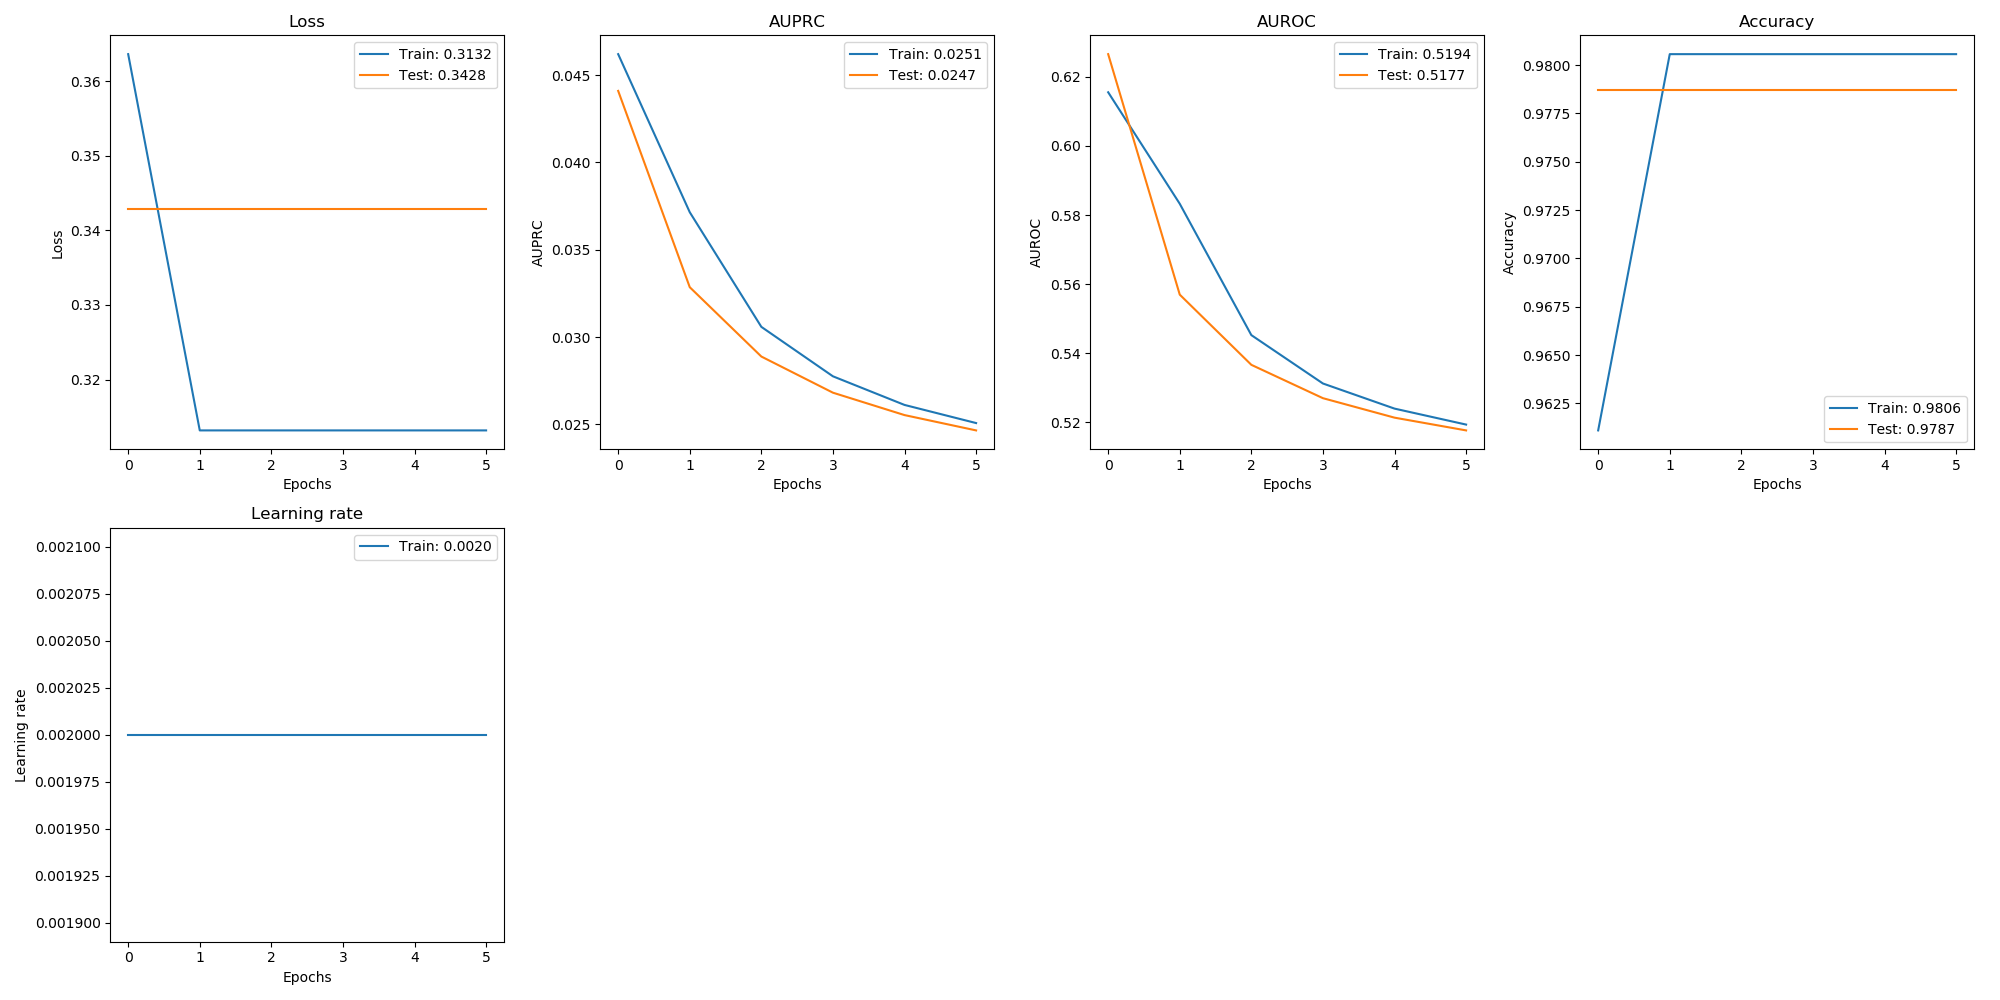

The table this chart was drawn from, first rows:
, val_loss, val_auprc, val_auroc, val_acc, loss, auprc, auroc, acc, lr
0, 0.3428, 0.0441, 0.6266, 0.9787, 0.3636, 0.0462, 0.6155, 0.9611, 0.002
1, 0.3428, 0.03286, 0.557, 0.9787, 0.3132, 0.03715, 0.5833, 0.9806, 0.002
2, 0.3428, 0.02889, 0.5367, 0.9787, 0.3132, 0.03059, 0.5453, 0.9806, 0.002
3, 0.3428, 0.02682, 0.527, 0.9787, 0.3132, 0.02776, 0.5313, 0.9806, 0.002
4, 0.3428, 0.02554, 0.5214, 0.9787, 0.3132, 0.02612, 0.524, 0.9806, 0.002
5, 0.3428, 0.02466, 0.5177, 0.9787, 0.3132, 0.02508, 0.5194, 0.9806, 0.002
